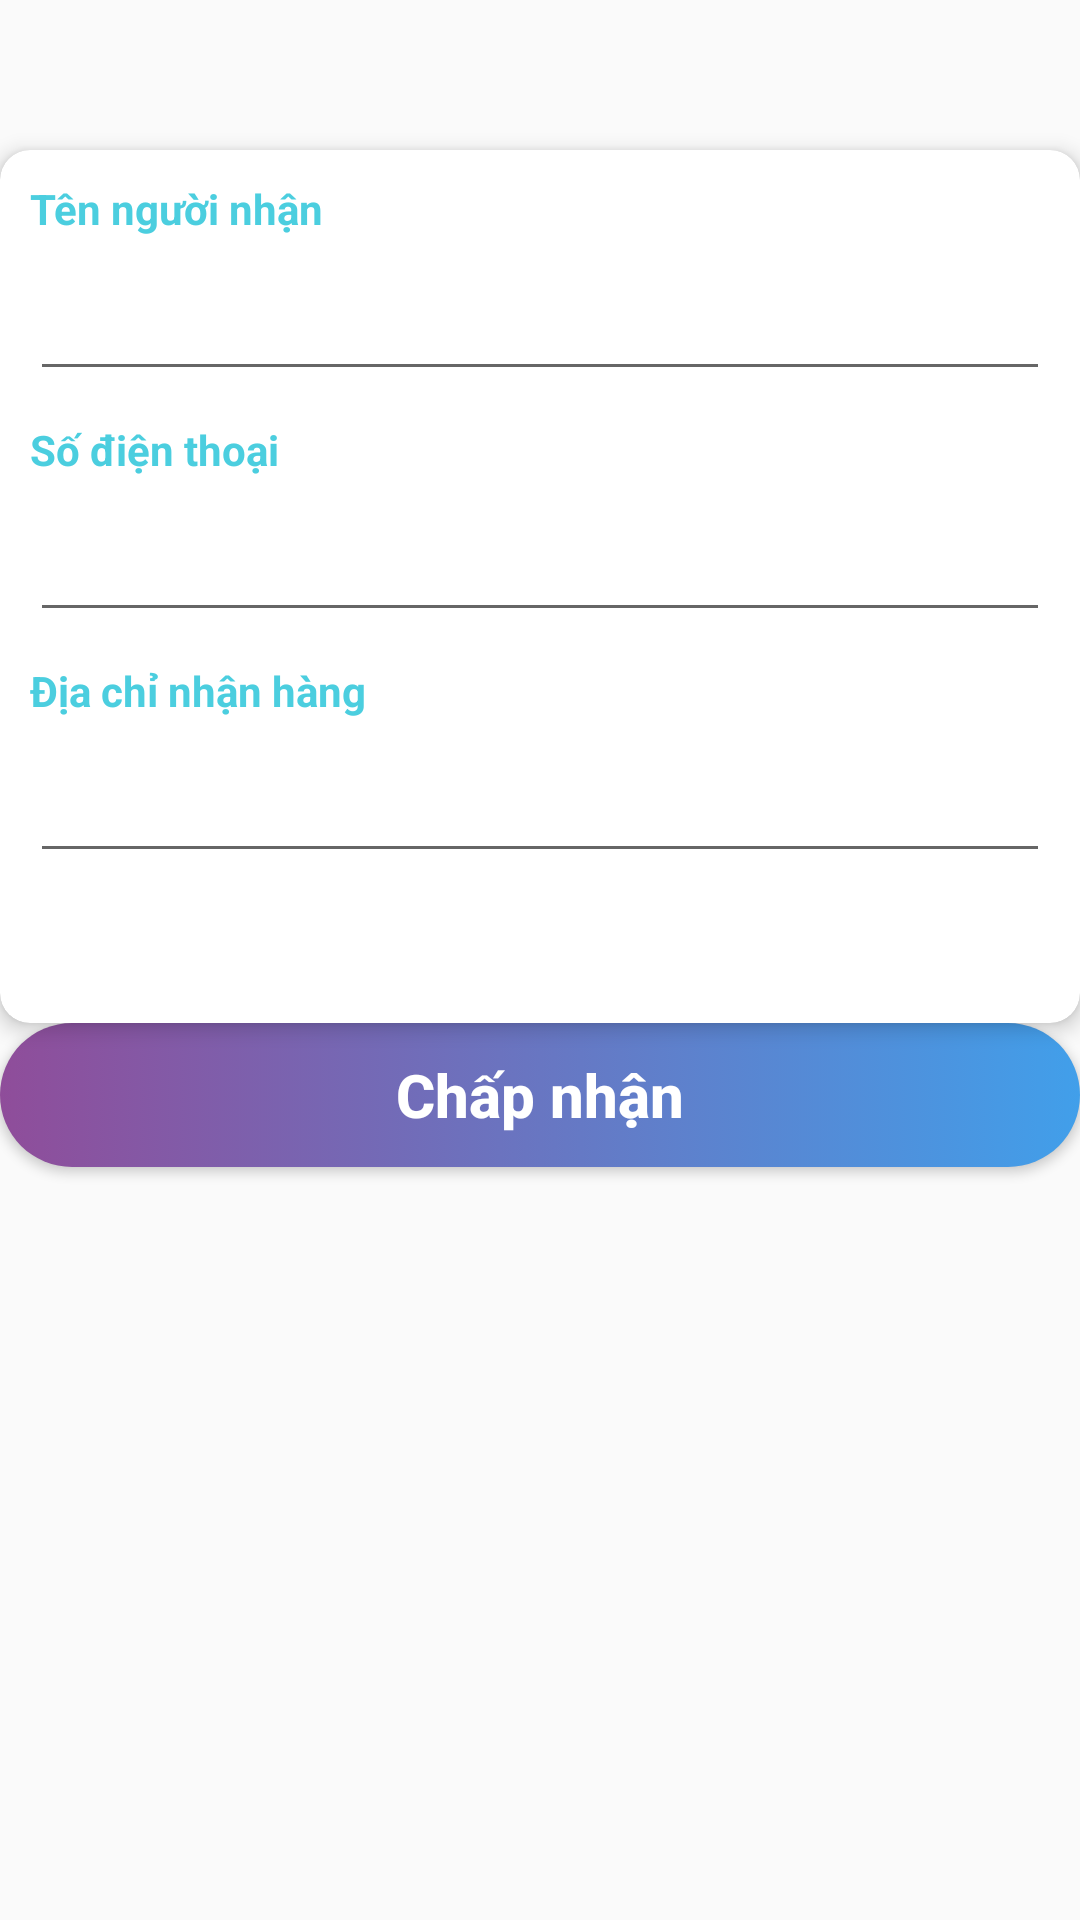

This screen was rendered from an Android layout file. Write that file and the resources it references.
<!-- AndroidManifest.xml: activity theme StatusBar -->
<!-- res/layout/activity_them_dia_chi.xml -->
<?xml version="1.0" encoding="utf-8"?>
<RelativeLayout xmlns:android="http://schemas.android.com/apk/res/android"
    xmlns:app="http://schemas.android.com/apk/res-auto"
    xmlns:tools="http://schemas.android.com/tools"
    android:layout_width="match_parent"
    android:layout_height="match_parent"
    tools:context=".activity.ThemDiaChiActivity">
    <androidx.cardview.widget.CardView
        android:id="@+id/cv"
        android:layout_marginTop="50dp"
        app:cardCornerRadius="10dp"
        app:cardElevation="4dp"
        android:layout_width="match_parent"
        android:layout_height="wrap_content">

        <LinearLayout
            android:layout_width="match_parent"
            android:layout_height="wrap_content"
            android:orientation="vertical"
            android:paddingBottom="50dp">

            <TextView
                android:layout_width="wrap_content"
                android:layout_height="wrap_content"
                android:layout_margin="10dp"
                android:text="Tên người nhận"
                android:textColor="#4BCEDF"
                android:textSize="14sp"
                android:textStyle="bold" />

            <EditText
                android:layout_width="match_parent"
                android:layout_height="wrap_content"
                android:layout_marginLeft="10dp"
                android:layout_marginRight="10dp"
                android:inputType="text" />

            <TextView
                android:layout_width="wrap_content"
                android:layout_height="wrap_content"
                android:layout_margin="10dp"
                android:text="Số điện thoại"
                android:textColor="#4BCEDF"
                android:textSize="14sp"
                android:textStyle="bold" />

            <EditText
                android:layout_width="match_parent"
                android:layout_height="wrap_content"
                android:layout_marginLeft="10dp"
                android:layout_marginRight="10dp"
                android:inputType="text"
                android:id="@+id/txtUsernameDK"/>

            <TextView
                android:layout_width="wrap_content"
                android:layout_height="wrap_content"
                android:layout_margin="10dp"
                android:text="Địa chỉ nhận hàng"
                android:textColor="#4BCEDF"
                android:textSize="14sp"
                android:textStyle="bold"
                />

            <EditText
                android:layout_width="match_parent"
                android:layout_height="wrap_content"
                android:layout_marginLeft="10dp"
                android:layout_marginRight="10dp"
                android:inputType="textPassword"
                android:id="@+id/txtMatKhau"/>


        </LinearLayout>


    </androidx.cardview.widget.CardView>
    <Button
        android:id="@+id/btnChapNhan"
        android:text="Chấp nhận"
        android:textStyle="bold"
        android:textSize="20sp"
        android:layout_below="@+id/cv"
        android:background="@drawable/custom_bg_button"
        android:textAllCaps="false"
        android:textColor="#FFFFFF"
        android:layout_width="match_parent"
        android:layout_height="wrap_content"/>
</RelativeLayout>
<!-- resources referenced by this layout -->
<resources>
  <!-- drawable custom_bg_button (drawable) -->
  <?xml version="1.0" encoding="utf-8"?>
  <selector xmlns:android="http://schemas.android.com/apk/res/android">
      <item android:state_pressed="true">
          <shape android:shape="rectangle">
              <solid android:color="#A786E3"></solid>
              <corners android:radius="100dp"></corners>
          </shape>
  
      </item>
  
      <item>
          <shape android:shape="rectangle">
              <gradient android:endColor="#419FEA" android:startColor="#8F4D9A"></gradient>
  
              <corners android:radius="100dp"></corners>
          </shape>
      </item>
  </selector>
  <style name="StatusBar" parent="Theme.AppCompat.Light.DarkActionBar">
          <item name="colorPrimaryDark">#0ED7F1</item>
      </style>
</resources>
